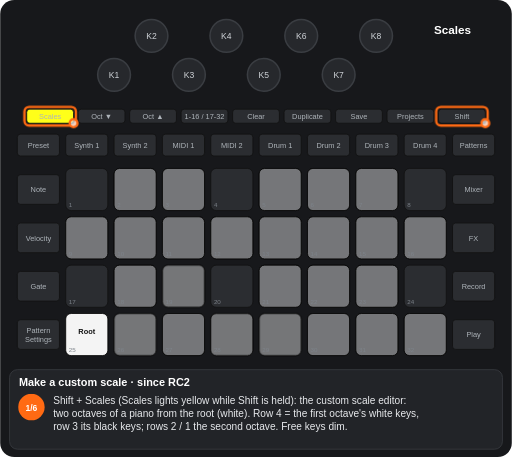
t = 0.00 s
t = 1.88 s: frame unchanged from t = 0.00 s, image omitted
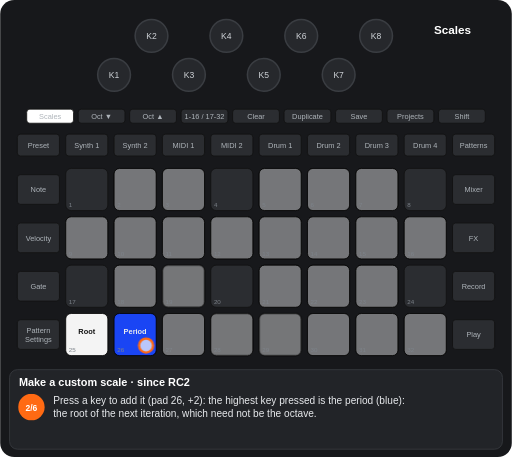
t = 3.07 s
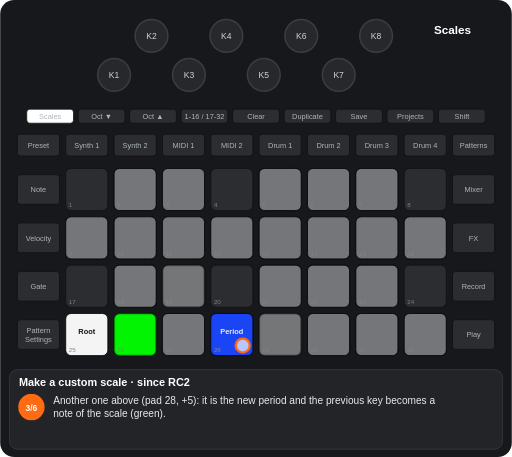
t = 5.20 s
t = 6.70 s: frame unchanged from t = 5.20 s, image omitted
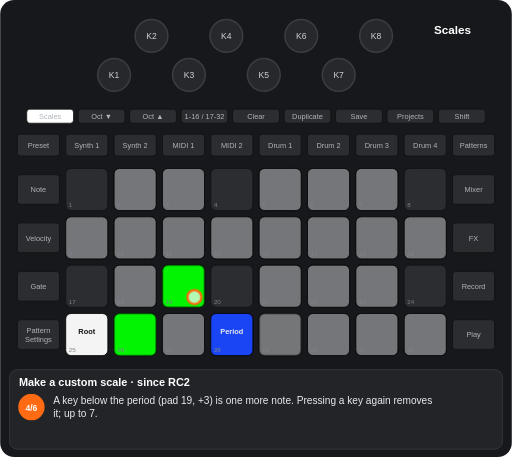
t = 8.17 s

The animated SVG that drew these frames (rendered in a browser with its animation timeline set to each time). Animation: 17 CSS @keyframes rules; frames cover the first 8.17 s, repeats indefinitely.

<svg xmlns="http://www.w3.org/2000/svg" viewBox="0 0 656 586" width="656" height="586" font-family="Arial, Helvetica, sans-serif" role="img" aria-label="Make a custom scale · since RC2"><title>Make a custom scale · since RC2</title><style>.kb{fill:#26282c;stroke:#3a3d42;stroke-width:2}.kt{font-size:11px;fill:#cfd3d8;text-anchor:middle}.u{fill:#2b2d31;stroke:#111}.bt{font-size:9.5px;fill:#aeb4ba;text-anchor:middle}.pn{font-size:8px;fill:#7d838a}.pl{font-size:9.5px;font-weight:bold;text-anchor:middle}.kl{font-size:10px;fill:#cfd3d8;text-anchor:middle}.fg{fill:#fff;fill-opacity:.7;stroke:#ff6a13;stroke-width:3}.fo{fill:none;stroke:#ff6a13;stroke-width:3}.ta{fill:none;stroke:#ff6a13;stroke-width:3}.vw{font-size:15px;font-weight:bold;fill:#fff;text-anchor:middle}.ti{font-size:14px;font-weight:bold;fill:#fff}.cp{font-size:13px;fill:#e8eaed}.sn{font-size:11px;font-weight:bold;fill:#fff;text-anchor:middle}.b{animation:b .6s step-end infinite}@keyframes b{0%{opacity:1}50%{opacity:0}100%{opacity:0}}.v{animation:v 1.2s ease-in-out infinite}@keyframes v{0%{opacity:1}50%{opacity:.3}100%{opacity:1}}.g0{animation:kg0 12906ms step-end infinite}@keyframes kg0{0%{opacity:1}52.51%{opacity:0}100%{opacity:0}}.g1{animation:kg1 12906ms step-end infinite}@keyframes kg1{0%{opacity:1}19.371%{opacity:0}100%{opacity:0}}.g2{animation:kg2 12906ms step-end infinite}@keyframes kg2{0%{opacity:1}37.091%{opacity:0}100%{opacity:0}}.g3{animation:kg3 12906ms step-end infinite}@keyframes kg3{0%{opacity:1}66.884%{opacity:0}100%{opacity:0}}.g4{animation:kg4 12906ms step-end infinite;opacity:0}@keyframes kg4{0%{opacity:0}19.371%{opacity:1}37.091%{opacity:0}100%{opacity:0}}.g5{animation:kg5 12906ms step-end infinite;opacity:0}@keyframes kg5{0%{opacity:0}37.091%{opacity:1}100%{opacity:1}}.g6{animation:kg6 12906ms step-end infinite;opacity:0}@keyframes kg6{0%{opacity:0}37.091%{opacity:1}66.884%{opacity:0}100%{opacity:0}}.g7{animation:kg7 12906ms step-end infinite;opacity:0}@keyframes kg7{0%{opacity:0}52.51%{opacity:1}100%{opacity:1}}.g8{animation:kg8 12906ms step-end infinite;opacity:0}@keyframes kg8{0%{opacity:0}66.884%{opacity:1}100%{opacity:1}}.g9{animation:kg9 12906ms step-end infinite;opacity:0}@keyframes kg9{0%{opacity:0}19.371%{opacity:1}100%{opacity:1}}.g10{animation:kg10 12906ms step-end infinite}@keyframes kg10{0%{opacity:1}19.371%{opacity:0}80.629%{opacity:1}100%{opacity:1}}.g11{animation:kg11 12906ms step-end infinite;opacity:0}@keyframes kg11{0%{opacity:0}37.091%{opacity:1}52.51%{opacity:0}100%{opacity:0}}.g12{animation:kg12 12906ms step-end infinite;opacity:0}@keyframes kg12{0%{opacity:0}52.51%{opacity:1}66.884%{opacity:0}100%{opacity:0}}.g13{animation:kg13 12906ms step-end infinite;opacity:0}@keyframes kg13{0%{opacity:0}66.884%{opacity:1}80.629%{opacity:0}100%{opacity:0}}.g14{animation:kg14 12906ms step-end infinite;opacity:0}@keyframes kg14{0%{opacity:0}80.629%{opacity:1}100%{opacity:1}}</style><rect width="656" height="586" rx="18" fill="#17181b"/><circle cx="146" cy="96" r="21" class="kb"/><text x="146" y="100" class="kt">K1</text><circle cx="194" cy="46" r="21" class="kb"/><text x="194" y="50" class="kt">K2</text><circle cx="242" cy="96" r="21" class="kb"/><text x="242" y="100" class="kt">K3</text><circle cx="290" cy="46" r="21" class="kb"/><text x="290" y="50" class="kt">K4</text><circle cx="338" cy="96" r="21" class="kb"/><text x="338" y="100" class="kt">K5</text><circle cx="386" cy="46" r="21" class="kb"/><text x="386" y="50" class="kt">K6</text><circle cx="434" cy="96" r="21" class="kb"/><text x="434" y="100" class="kt">K7</text><circle cx="482" cy="46" r="21" class="kb"/><text x="482" y="50" class="kt">K8</text><rect x="34" y="140" width="60" height="18" rx="4" class="u"/><text x="64" y="152.5" class="bt">Scales</text><rect x="100" y="140" width="60" height="18" rx="4" class="u"/><text x="130" y="152.5" class="bt">Oct ▼</text><rect x="166" y="140" width="60" height="18" rx="4" class="u"/><text x="196" y="152.5" class="bt">Oct ▲</text><rect x="232" y="140" width="60" height="18" rx="4" class="u"/><text x="262" y="152.5" class="bt">1-16 / 17-32</text><rect x="298" y="140" width="60" height="18" rx="4" class="u"/><text x="328" y="152.5" class="bt">Clear</text><rect x="364" y="140" width="60" height="18" rx="4" class="u"/><text x="394" y="152.5" class="bt">Duplicate</text><rect x="430" y="140" width="60" height="18" rx="4" class="u"/><text x="460" y="152.5" class="bt">Save</text><rect x="496" y="140" width="60" height="18" rx="4" class="u"/><text x="526" y="152.5" class="bt">Projects</text><rect x="562" y="140" width="60" height="18" rx="4" class="u"/><text x="592" y="152.5" class="bt">Shift</text><rect x="22" y="172" width="54" height="28" rx="4" class="u"/><text x="49" y="189.5" class="bt">Preset</text><rect x="84" y="172" width="54" height="28" rx="4" class="u"/><text x="111" y="189.5" class="bt">Synth 1</text><rect x="146" y="172" width="54" height="28" rx="4" class="u"/><text x="173" y="189.5" class="bt">Synth 2</text><rect x="208" y="172" width="54" height="28" rx="4" class="u"/><text x="235" y="189.5" class="bt">MIDI 1</text><rect x="270" y="172" width="54" height="28" rx="4" class="u"/><text x="297" y="189.5" class="bt">MIDI 2</text><rect x="332" y="172" width="54" height="28" rx="4" class="u"/><text x="359" y="189.5" class="bt">Drum 1</text><rect x="394" y="172" width="54" height="28" rx="4" class="u"/><text x="421" y="189.5" class="bt">Drum 2</text><rect x="456" y="172" width="54" height="28" rx="4" class="u"/><text x="483" y="189.5" class="bt">Drum 3</text><rect x="518" y="172" width="54" height="28" rx="4" class="u"/><text x="545" y="189.5" class="bt">Drum 4</text><rect x="580" y="172" width="54" height="28" rx="4" class="u"/><text x="607" y="189.5" class="bt">Patterns</text><rect x="22" y="224" width="54" height="38" rx="4" class="u"/><text x="49" y="246.5" class="bt">Note</text><rect x="580" y="224" width="54" height="38" rx="4" class="u"/><text x="607" y="246.5" class="bt">Mixer</text><rect x="22" y="286" width="54" height="38" rx="4" class="u"/><text x="49" y="308.5" class="bt">Velocity</text><rect x="580" y="286" width="54" height="38" rx="4" class="u"/><text x="607" y="308.5" class="bt">FX</text><rect x="22" y="348" width="54" height="38" rx="4" class="u"/><text x="49" y="370.5" class="bt">Gate</text><rect x="580" y="348" width="54" height="38" rx="4" class="u"/><text x="607" y="370.5" class="bt">Record</text><rect x="22" y="410" width="54" height="38" rx="4" class="u"/><text x="49" y="427" class="bt">Pattern</text><text x="49" y="438" class="bt">Settings</text><rect x="580" y="410" width="54" height="38" rx="4" class="u"/><text x="607" y="432.5" class="bt">Play</text><rect x="84" y="216" width="54" height="54" rx="7" class="u"/><rect x="146" y="216" width="54" height="54" rx="7" class="u"/><rect x="208" y="216" width="54" height="54" rx="7" class="u"/><rect x="270" y="216" width="54" height="54" rx="7" class="u"/><rect x="332" y="216" width="54" height="54" rx="7" class="u"/><rect x="394" y="216" width="54" height="54" rx="7" class="u"/><rect x="456" y="216" width="54" height="54" rx="7" class="u"/><rect x="518" y="216" width="54" height="54" rx="7" class="u"/><rect x="84" y="278" width="54" height="54" rx="7" class="u"/><rect x="146" y="278" width="54" height="54" rx="7" class="u"/><rect x="208" y="278" width="54" height="54" rx="7" class="u"/><rect x="270" y="278" width="54" height="54" rx="7" class="u"/><rect x="332" y="278" width="54" height="54" rx="7" class="u"/><rect x="394" y="278" width="54" height="54" rx="7" class="u"/><rect x="456" y="278" width="54" height="54" rx="7" class="u"/><rect x="518" y="278" width="54" height="54" rx="7" class="u"/><rect x="84" y="340" width="54" height="54" rx="7" class="u"/><rect x="146" y="340" width="54" height="54" rx="7" class="u"/><rect x="208" y="340" width="54" height="54" rx="7" class="u"/><rect x="270" y="340" width="54" height="54" rx="7" class="u"/><rect x="332" y="340" width="54" height="54" rx="7" class="u"/><rect x="394" y="340" width="54" height="54" rx="7" class="u"/><rect x="456" y="340" width="54" height="54" rx="7" class="u"/><rect x="518" y="340" width="54" height="54" rx="7" class="u"/><rect x="84" y="402" width="54" height="54" rx="7" class="u"/><rect x="146" y="402" width="54" height="54" rx="7" class="u"/><rect x="208" y="402" width="54" height="54" rx="7" class="u"/><rect x="270" y="402" width="54" height="54" rx="7" class="u"/><rect x="332" y="402" width="54" height="54" rx="7" class="u"/><rect x="394" y="402" width="54" height="54" rx="7" class="u"/><rect x="456" y="402" width="54" height="54" rx="7" class="u"/><rect x="518" y="402" width="54" height="54" rx="7" class="u"/><rect x="146" y="216" width="54" height="54" rx="7" fill="#ffffff" fill-opacity="0.35" stroke="#000"/><rect x="208" y="216" width="54" height="54" rx="7" fill="#ffffff" fill-opacity="0.35" stroke="#000"/><rect x="332" y="216" width="54" height="54" rx="7" fill="#ffffff" fill-opacity="0.35" stroke="#000"/><rect x="394" y="216" width="54" height="54" rx="7" fill="#ffffff" fill-opacity="0.35" stroke="#000"/><rect x="456" y="216" width="54" height="54" rx="7" fill="#ffffff" fill-opacity="0.35" stroke="#000"/><rect x="84" y="278" width="54" height="54" rx="7" fill="#ffffff" fill-opacity="0.35" stroke="#000"/><rect x="146" y="278" width="54" height="54" rx="7" fill="#ffffff" fill-opacity="0.35" stroke="#000"/><rect x="208" y="278" width="54" height="54" rx="7" fill="#ffffff" fill-opacity="0.35" stroke="#000"/><rect x="270" y="278" width="54" height="54" rx="7" fill="#ffffff" fill-opacity="0.35" stroke="#000"/><rect x="332" y="278" width="54" height="54" rx="7" fill="#ffffff" fill-opacity="0.35" stroke="#000"/><rect x="394" y="278" width="54" height="54" rx="7" fill="#ffffff" fill-opacity="0.35" stroke="#000"/><rect x="456" y="278" width="54" height="54" rx="7" fill="#ffffff" fill-opacity="0.35" stroke="#000"/><rect x="518" y="278" width="54" height="54" rx="7" fill="#ffffff" fill-opacity="0.35" stroke="#000"/><rect x="146" y="340" width="54" height="54" rx="7" fill="#ffffff" fill-opacity="0.35" stroke="#000"/><rect x="332" y="340" width="54" height="54" rx="7" fill="#ffffff" fill-opacity="0.35" stroke="#000"/><rect x="394" y="340" width="54" height="54" rx="7" fill="#ffffff" fill-opacity="0.35" stroke="#000"/><rect x="456" y="340" width="54" height="54" rx="7" fill="#ffffff" fill-opacity="0.35" stroke="#000"/><rect x="84" y="402" width="54" height="54" rx="7" fill="#ffffff" fill-opacity="0.95" stroke="#000"/><text x="111" y="428" class="pl" fill="#111">Root</text><rect x="208" y="402" width="54" height="54" rx="7" fill="#ffffff" fill-opacity="0.35" stroke="#000"/><rect x="394" y="402" width="54" height="54" rx="7" fill="#ffffff" fill-opacity="0.35" stroke="#000"/><rect x="456" y="402" width="54" height="54" rx="7" fill="#ffffff" fill-opacity="0.35" stroke="#000"/><rect x="518" y="402" width="54" height="54" rx="7" fill="#ffffff" fill-opacity="0.35" stroke="#000"/><g class="g0"><rect x="208" y="340" width="54" height="54" rx="7" fill="#ffffff" fill-opacity="0.35" stroke="#000"/></g><g class="g1"><rect x="146" y="402" width="54" height="54" rx="7" fill="#ffffff" fill-opacity="0.35" stroke="#000"/></g><g class="g2"><rect x="270" y="402" width="54" height="54" rx="7" fill="#ffffff" fill-opacity="0.35" stroke="#000"/></g><g class="g3"><rect x="332" y="402" width="54" height="54" rx="7" fill="#ffffff" fill-opacity="0.35" stroke="#000"/></g><g class="g4"><rect x="146" y="402" width="54" height="54" rx="7" fill="#1a47ff" fill-opacity="0.95" stroke="#000"/><text x="173" y="428" class="pl" fill="#e8eaed">Period</text></g><g class="g5"><rect x="146" y="402" width="54" height="54" rx="7" fill="#00ff00" fill-opacity="0.95" stroke="#000"/></g><g class="g6"><rect x="270" y="402" width="54" height="54" rx="7" fill="#1a47ff" fill-opacity="0.95" stroke="#000"/><text x="297" y="428" class="pl" fill="#e8eaed">Period</text></g><g class="g7"><rect x="208" y="340" width="54" height="54" rx="7" fill="#00ff00" fill-opacity="0.95" stroke="#000"/></g><g class="g8"><rect x="270" y="402" width="54" height="54" rx="7" fill="#00ff00" fill-opacity="0.95" stroke="#000"/><rect x="332" y="402" width="54" height="54" rx="7" fill="#1a47ff" fill-opacity="0.95" stroke="#000"/><text x="359" y="428" class="pl" fill="#e8eaed">Period</text></g><text x="88" y="266" class="pn">1</text><text x="150" y="266" class="pn">2</text><text x="212" y="266" class="pn">3</text><text x="274" y="266" class="pn">4</text><text x="336" y="266" class="pn">5</text><text x="398" y="266" class="pn">6</text><text x="460" y="266" class="pn">7</text><text x="522" y="266" class="pn">8</text><text x="88" y="328" class="pn">9</text><text x="150" y="328" class="pn">10</text><text x="212" y="328" class="pn">11</text><text x="274" y="328" class="pn">12</text><text x="336" y="328" class="pn">13</text><text x="398" y="328" class="pn">14</text><text x="460" y="328" class="pn">15</text><text x="522" y="328" class="pn">16</text><text x="88" y="390" class="pn">17</text><text x="150" y="390" class="pn">18</text><text x="212" y="390" class="pn">19</text><text x="274" y="390" class="pn">20</text><text x="336" y="390" class="pn">21</text><text x="398" y="390" class="pn">22</text><text x="460" y="390" class="pn">23</text><text x="522" y="390" class="pn">24</text><text x="88" y="452" class="pn">25</text><text x="150" y="452" class="pn">26</text><text x="212" y="452" class="pn">27</text><text x="274" y="452" class="pn">28</text><text x="336" y="452" class="pn">29</text><text x="398" y="452" class="pn">30</text><text x="460" y="452" class="pn">31</text><text x="522" y="452" class="pn">32</text><g class="g1"><rect x="34" y="140" width="60" height="18" rx="4" fill="#ffff19" stroke="#111"/><text x="64" y="152.5" class="bt" fill="#111">Scales</text></g><g class="g9"><rect x="34" y="140" width="60" height="18" rx="4" fill="#ffffff" stroke="#111"/><text x="64" y="152.5" class="bt" fill="#111">Scales</text></g><text x="580" y="44" class="vw">Scales</text><g class="g1"><rect x="559" y="137" width="66" height="24" rx="6" class="fo"/><circle cx="622" cy="158" r="5" class="fg"/></g><g class="g10"><rect x="31" y="137" width="66" height="24" rx="6" class="fo"/><circle cx="94" cy="158" r="5" class="fg"/></g><g class="g4"><circle cx="187" cy="443" r="9" class="fg"/></g><g class="g11"><circle cx="311" cy="443" r="9" class="fg"/></g><g class="g12"><circle cx="249" cy="381" r="9" class="fg"/></g><g class="g13"><circle cx="373" cy="443" r="9" class="fg"/></g><rect x="12" y="474" width="632" height="102" rx="10" fill="#222428" stroke="#3a3d42"/><text x="24" y="495" class="ti">Make a custom scale · since RC2</text><g class="g1"><circle cx="40" cy="522" r="17" fill="#ff6a13"/><text x="40" y="526.5" class="sn">1/6</text><text x="68" y="518" class="cp">Shift + Scales (Scales lights yellow while Shift is held): the custom scale editor:</text><text x="68" y="535" class="cp">two octaves of a piano from the root (white). Row 4 = the first octave's white keys,</text><text x="68" y="552" class="cp">row 3 its black keys; rows 2 / 1 the second octave. Free keys dim.</text></g><g class="g4"><circle cx="40" cy="522" r="17" fill="#ff6a13"/><text x="40" y="526.5" class="sn">2/6</text><text x="68" y="518" class="cp">Press a key to add it (pad 26, +2): the highest key pressed is the period (blue):</text><text x="68" y="535" class="cp">the root of the next iteration, which need not be the octave.</text></g><g class="g11"><circle cx="40" cy="522" r="17" fill="#ff6a13"/><text x="40" y="526.5" class="sn">3/6</text><text x="68" y="518" class="cp">Another one above (pad 28, +5): it is the new period and the previous key becomes a</text><text x="68" y="535" class="cp">note of the scale (green).</text></g><g class="g12"><circle cx="40" cy="522" r="17" fill="#ff6a13"/><text x="40" y="526.5" class="sn">4/6</text><text x="68" y="518" class="cp">A key below the period (pad 19, +3) is one more note. Pressing a key again removes</text><text x="68" y="535" class="cp">it; up to 7.</text></g><g class="g13"><circle cx="40" cy="522" r="17" fill="#ff6a13"/><text x="40" y="526.5" class="sn">5/6</text><text x="68" y="518" class="cp">+7 (pad 29) as the period: a scale of root, +2, +3, +5 that repeats every 7</text><text x="68" y="535" class="cp">semitones.</text></g><g class="g14"><circle cx="40" cy="522" r="17" fill="#ff6a13"/><text x="40" y="526.5" class="sn">6/6</text><text x="68" y="518" class="cp">On the note tracks every row of pads is one iteration (with 4 notes or fewer, two a</text><text x="68" y="535" class="cp">row); the quantising and random-mutate use it too. Saved with the project; a stock</text><text x="68" y="552" class="cp">scale (pads 17-32 out of the editor) turns it off.</text></g></svg>
